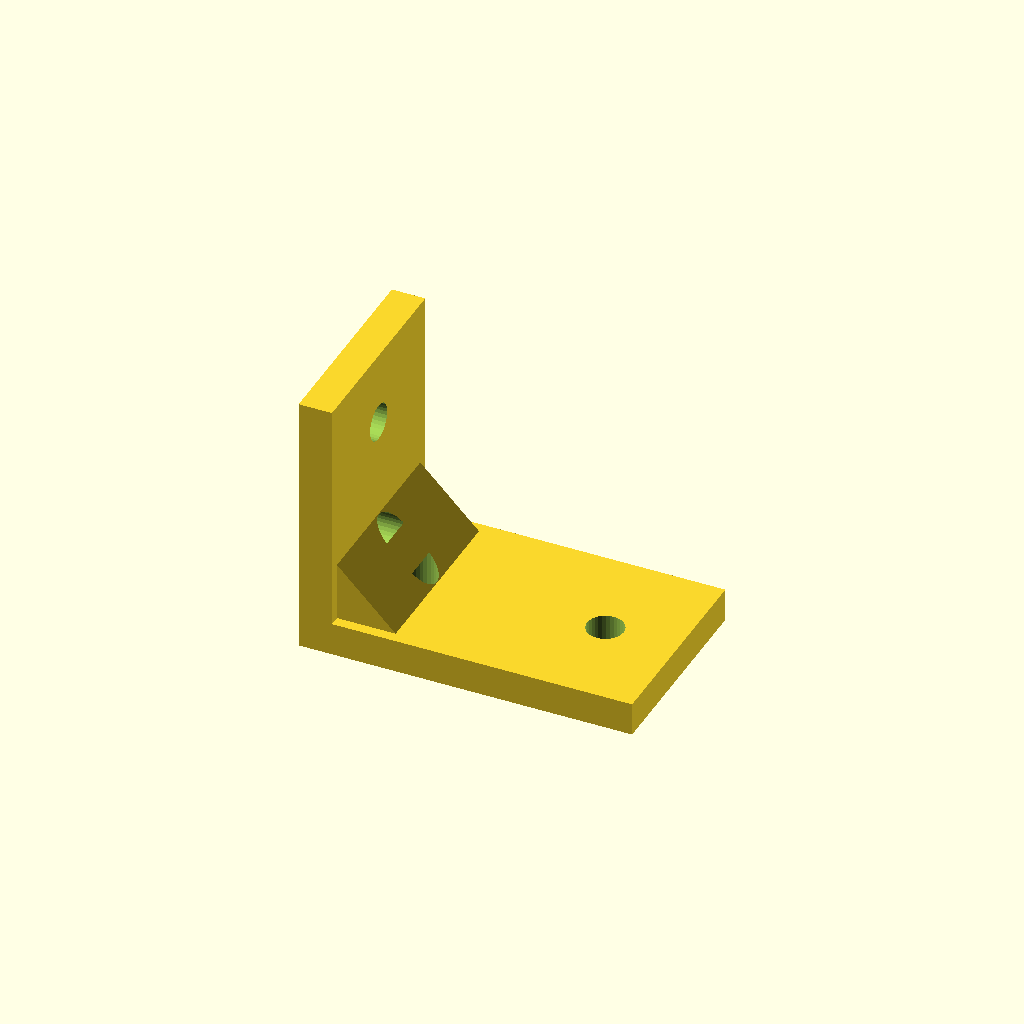
Cell 1 — every parameter at its default value.
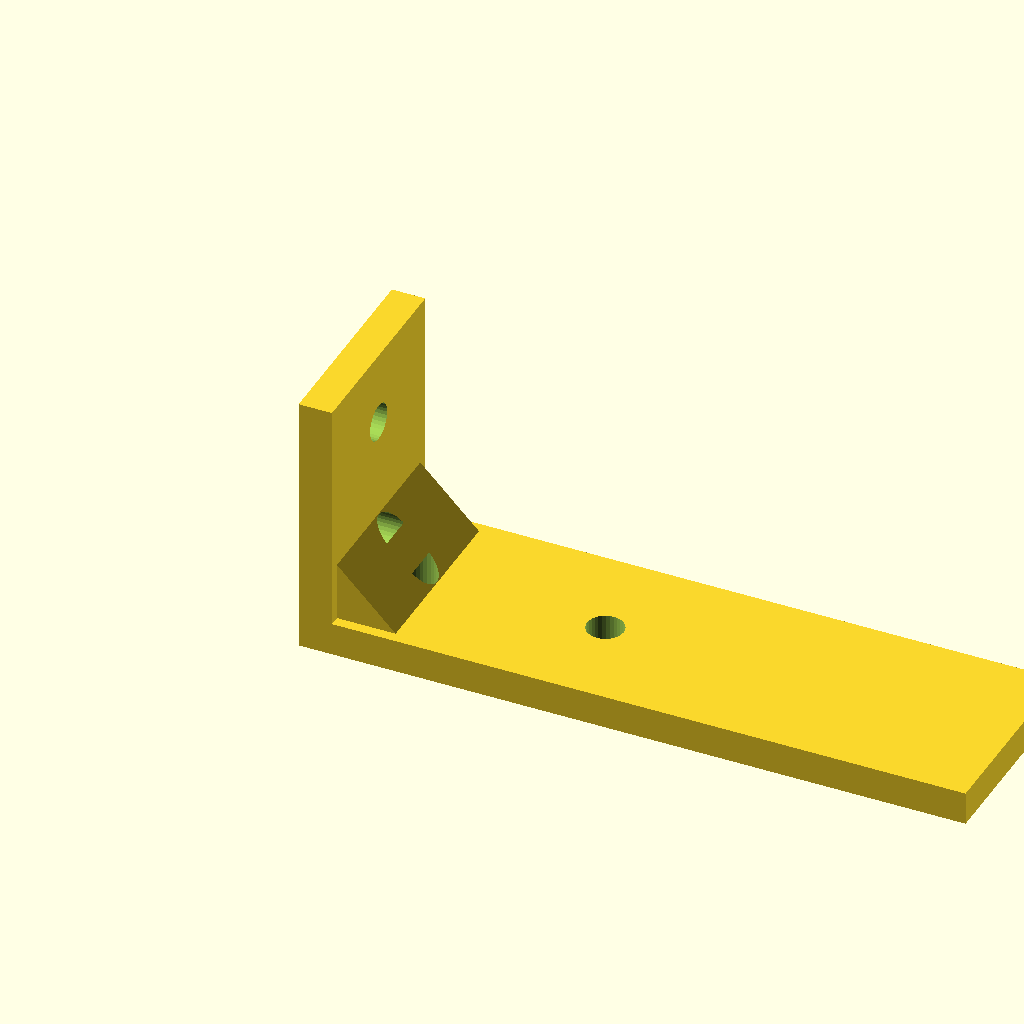
Cell 2 — base_len set to 100, the other parameters unchanged.
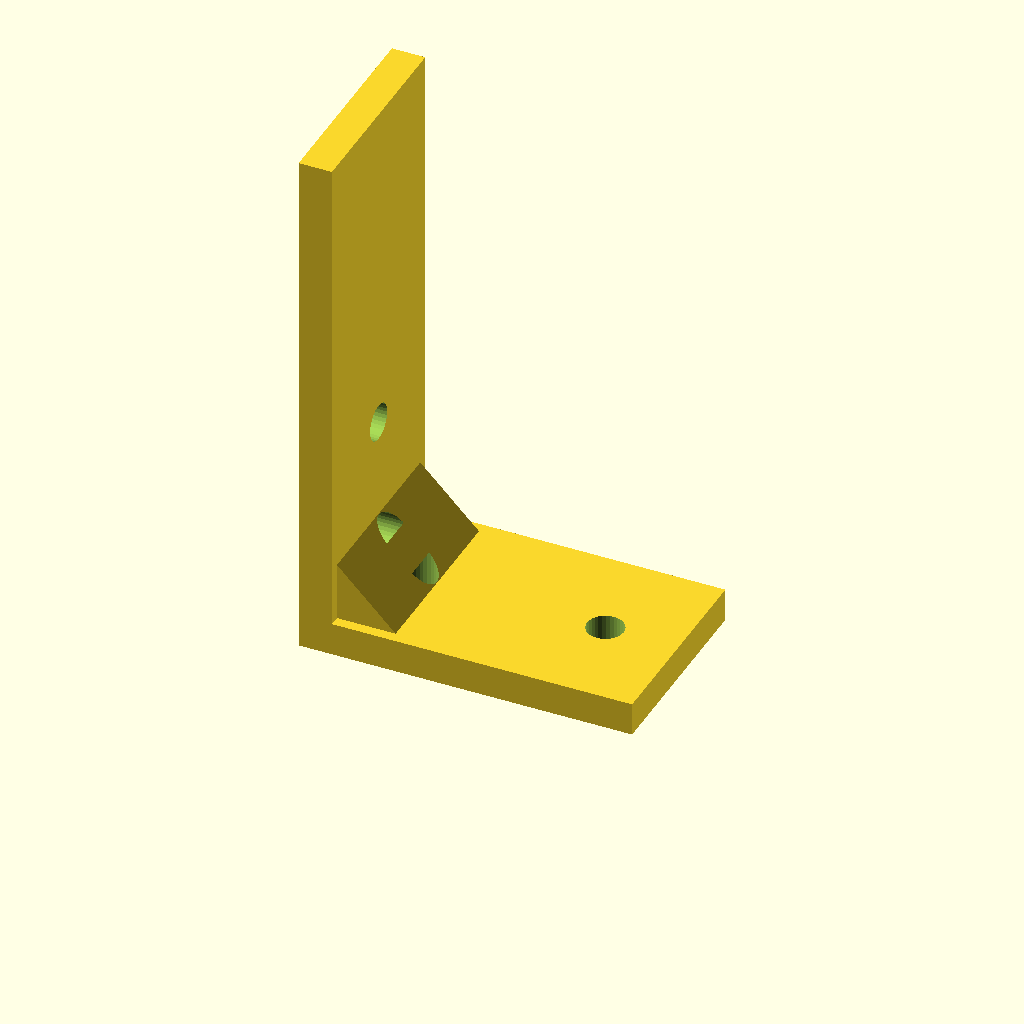
Cell 3: upright_h = 80 (everything else at default).
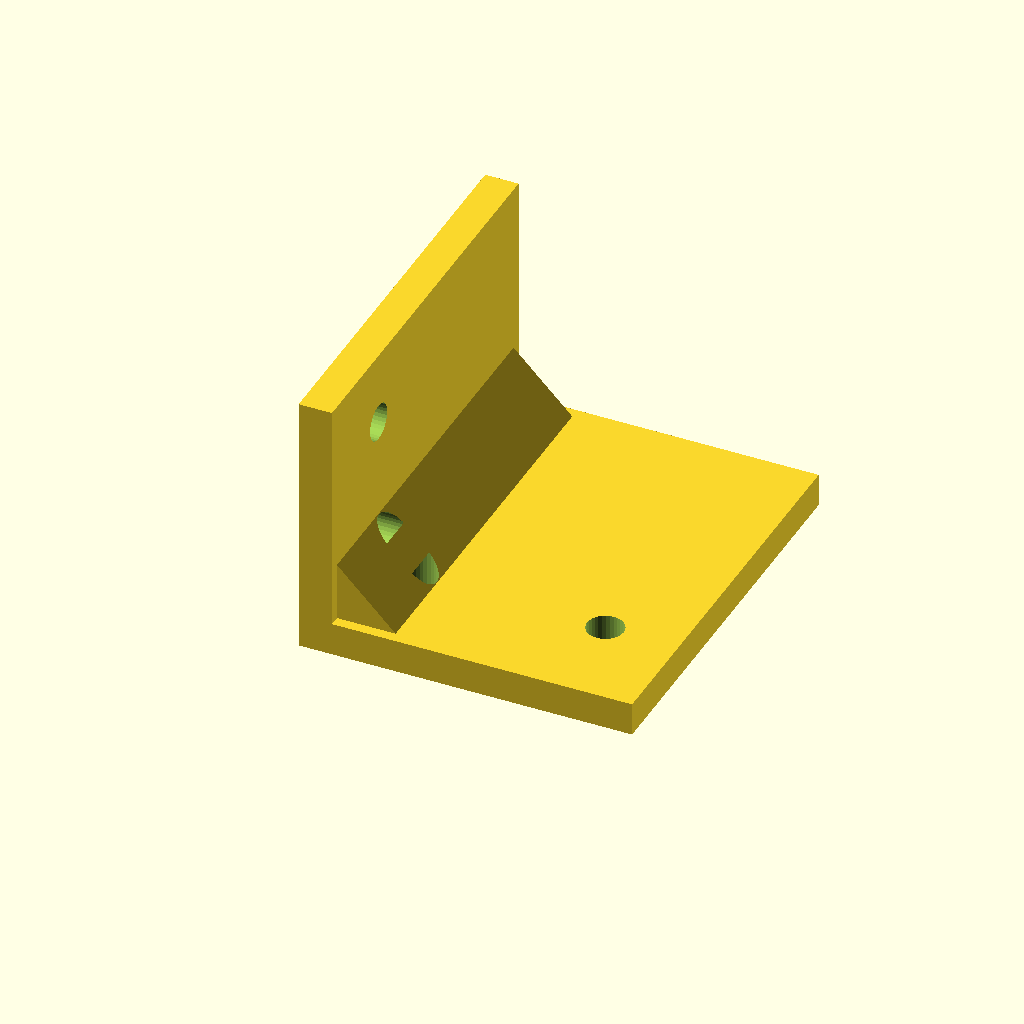
Cell 4: the same model with flange_w = 60.
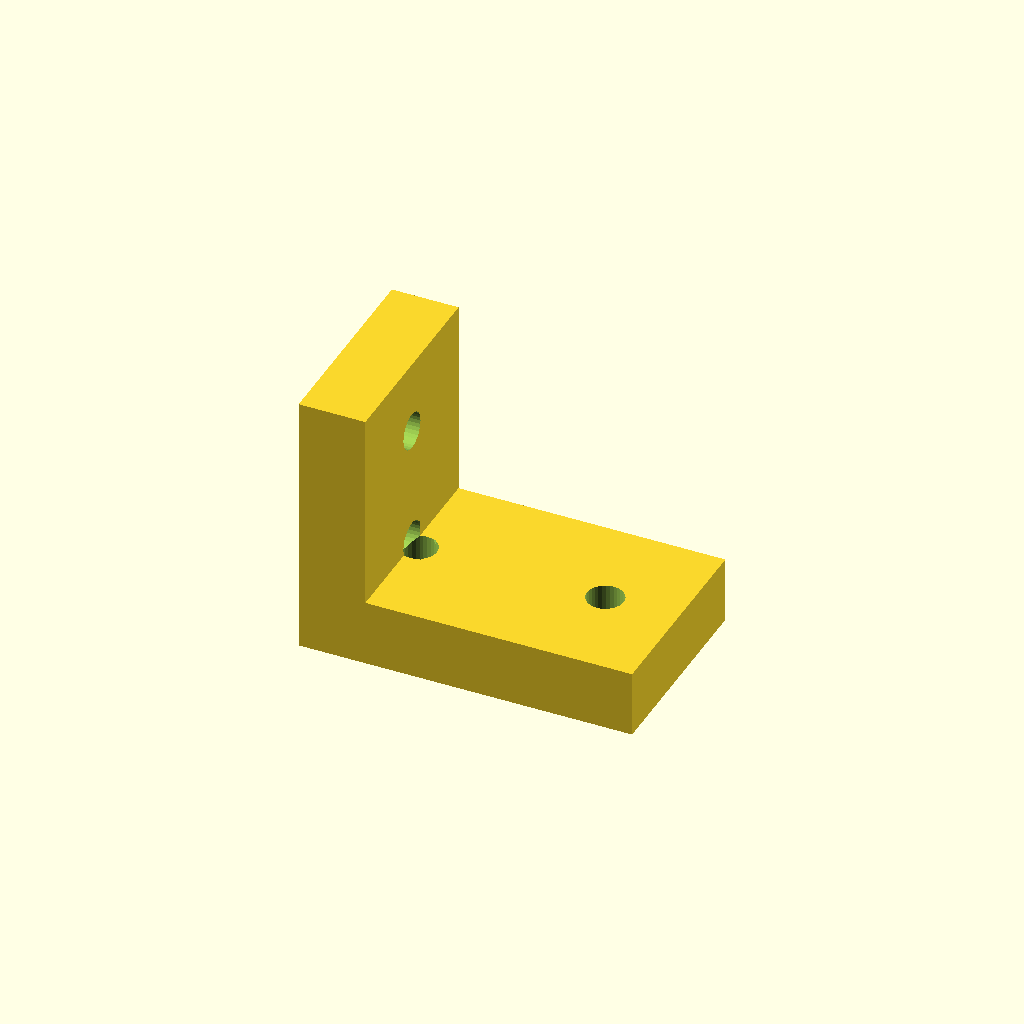
Cell 5: mat_t = 10 (everything else at default).
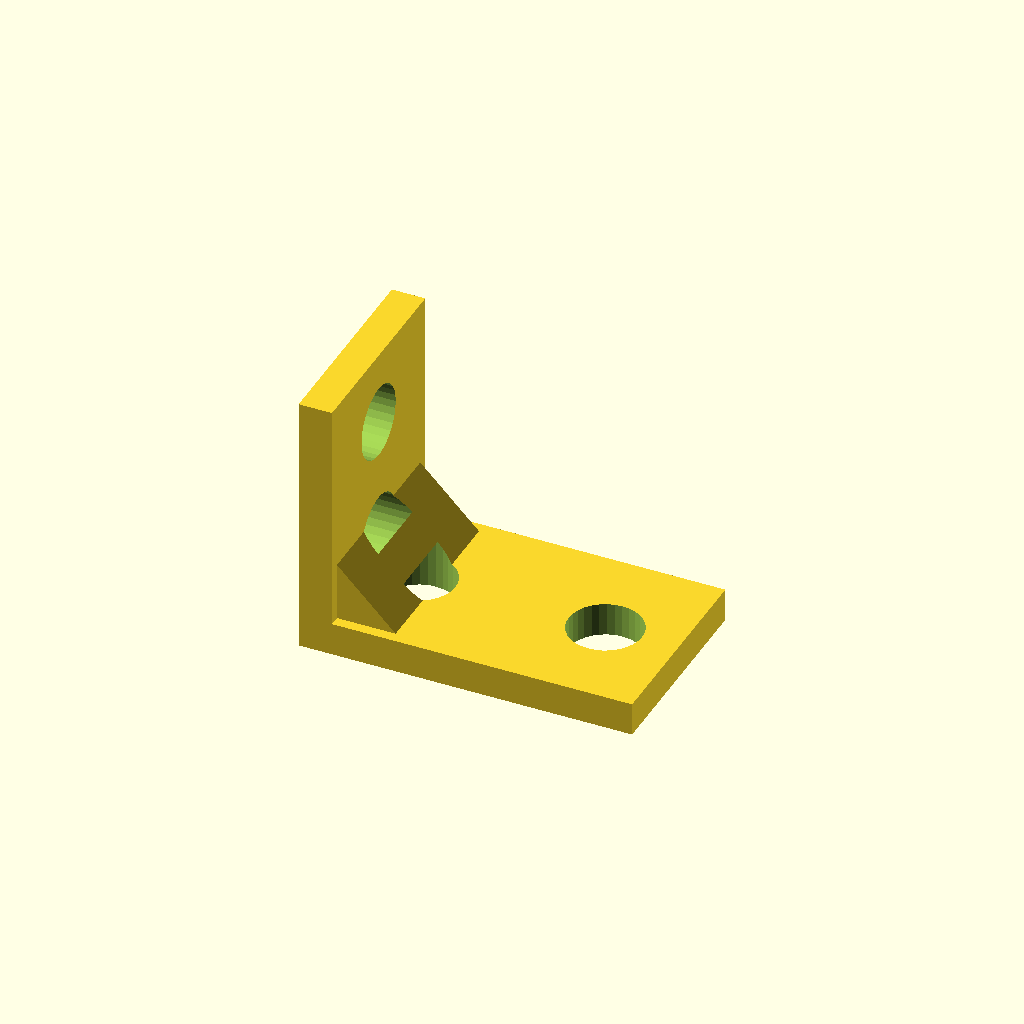
Cell 6 — hole_d set to 11, the other parameters unchanged.
All cells are drawn from one camera (rotation 55°, 0°, 25°, orthographic, colour scheme Cornfield), so only the parameter changes between them.
Source of the model, optional_data/data/gen2/lbrackets/part_0023.scad:
$fn = 32;

// ----------------------------------------------------------------------
// L-bracket: 50 x 30 x 40 mm
// ----------------------------------------------------------------------

// --- parameters (mm) ---
base_len = 50;            // horizontal leg, X
upright_h = 40;           // vertical leg, Z
flange_w = 30;            // bracket depth, Y
mat_t = 5;                // plate thickness
hole_d = 5.5;             // clearance for M5
rib_leg = 17.2;           // gusset leg
rib_sink = 1.6;           // gusset overlap into the plates

module hole_z(px, py) {
  translate([px, py, -2.5]) cylinder(h = mat_t + 5, d = hole_d);
}
module hole_x(pz, py) {
  translate([-2.5, py, pz]) rotate([0, 90, 0]) cylinder(h = mat_t + 5, d = hole_d);
}
module gusset() {
  translate([0, flange_w - rib_sink, 0])
    rotate([90, 0, 0])
      linear_extrude(height = flange_w - 2 * rib_sink)
        polygon(points = [[rib_sink, rib_sink], [rib_leg, rib_sink], [rib_sink, rib_leg]]);
}

difference() {
  union() {
    /* horizontal leg */
    cube([base_len, flange_w, mat_t]);
    /* vertical leg, overlapping the corner block */
    cube([mat_t, flange_w, upright_h]);
    gusset();
  }
  hole_z(11, 15);
  hole_z(39, 15);
  hole_x(11, 15);
  hole_x(29, 15);
}
Customizer parameters (derived from the source; name, type, default, range or options):
base_len: number, default 50
upright_h: number, default 40
flange_w: number, default 30
mat_t: number, default 5
hole_d: number, default 5.5
rib_leg: number, default 17.2
rib_sink: number, default 1.6
